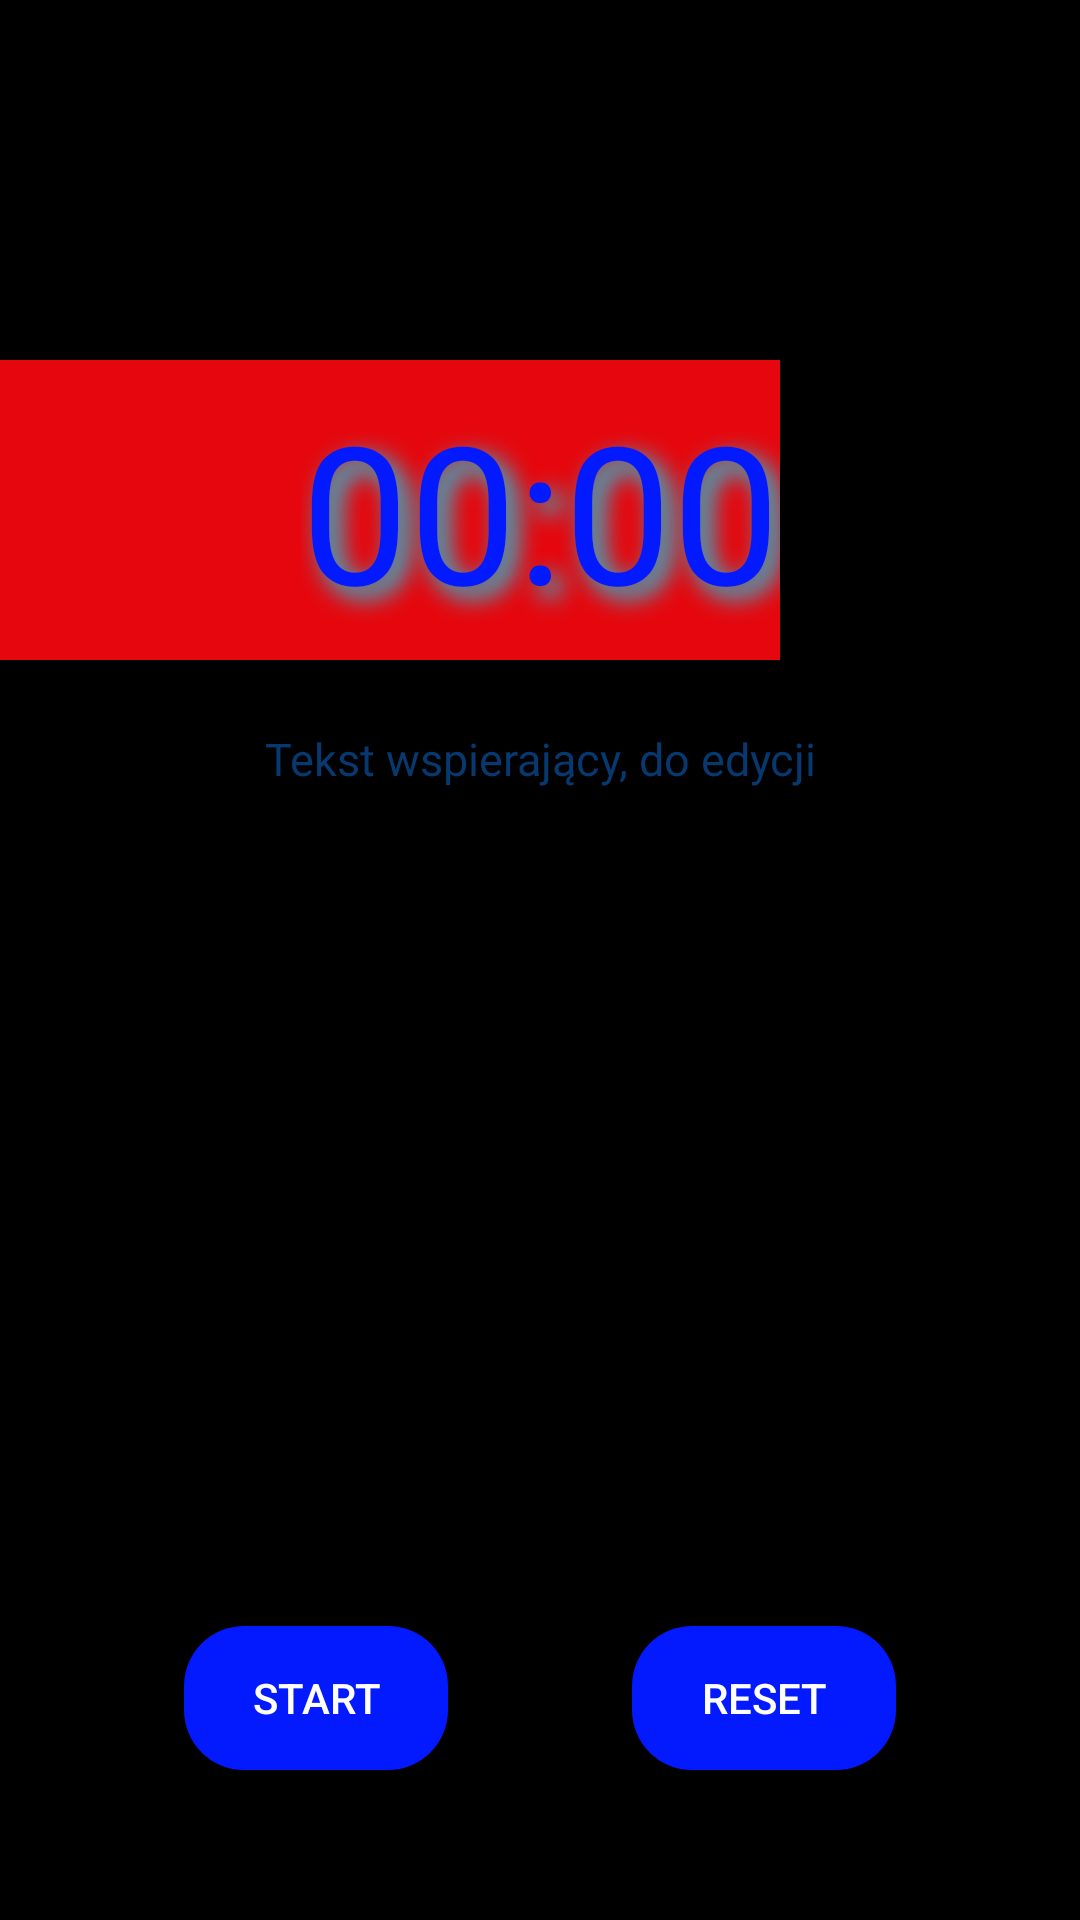

Android layout source for this screen:
<!-- AndroidManifest.xml: application theme Theme.Runner -->
<!-- res/layout/activity_timer.xml -->
<?xml version="1.0" encoding="utf-8"?>
<androidx.constraintlayout.widget.ConstraintLayout xmlns:android="http://schemas.android.com/apk/res/android"
    xmlns:app="http://schemas.android.com/apk/res-auto"
    xmlns:tools="http://schemas.android.com/tools"
    android:layout_width="match_parent"
    android:layout_height="match_parent"
    android:background="@color/black"
    tools:context=".TimerActivity">

    <TextView
        android:id="@+id/textField"
        android:layout_width="0dp"
        android:layout_height="wrap_content"
        android:layout_marginStart="32dp"
        android:layout_marginTop="30dp"
        android:layout_marginEnd="32dp"
        android:fontFamily="@font/open_sans_semibold"
        android:lineHeight="32dp"
        android:text="Tekst wspierający, do edycji"
        android:textAlignment="center"
        android:textColor="@color/colorDarkBlue"
        android:textSize="15sp"
        app:layout_constraintEnd_toEndOf="parent"
        app:layout_constraintStart_toStartOf="parent"
        app:layout_constraintTop_toBottomOf="@id/timer" />


    <TextView
        android:id="@+id/timer"
        android:layout_width="wrap_content"
        android:layout_height="wrap_content"
        android:layout_marginBottom="300dp"
        android:elevation="100dp"
        android:fontFamily="@font/open_sans_light"
        android:shadowColor="@color/timerBlueShadow"
        android:shadowDx="10"
        android:shadowDy="10"
        android:shadowRadius="20"
        android:text="00:00"
        android:textColor="@color/timerBlue"
        android:textSize="64sp"
        app:layout_constraintBottom_toBottomOf="parent"
        app:layout_constraintEnd_toEndOf="parent"
        app:layout_constraintStart_toStartOf="parent"
        app:layout_constraintTop_toTopOf="parent" />

    
    
    
    
    
    
    
    
    
    
    

    
    
    
    
    
    
    
    
    
    
    

    <androidx.appcompat.widget.AppCompatButton
        android:id="@+id/startBtn"
        android:layout_width="wrap_content"
        android:layout_height="wrap_content"
        android:layout_marginBottom="50dp"
        android:background="@drawable/round_button"
        android:text="Start"
        android:textColor="@color/white"
        app:layout_constraintBottom_toBottomOf="parent"
        app:layout_constraintEnd_toStartOf="@+id/resetBtn"
        app:layout_constraintStart_toStartOf="parent" />

    <androidx.appcompat.widget.AppCompatButton
        android:id="@+id/resetBtn"
        android:layout_width="wrap_content"
        android:layout_height="wrap_content"
        android:layout_marginBottom="50dp"
        android:background="@drawable/round_button"
        android:text="Reset"
        android:textColor="@color/white"
        app:layout_constraintBottom_toBottomOf="parent"
        app:layout_constraintEnd_toEndOf="parent"
        app:layout_constraintStart_toEndOf="@+id/startBtn" />

    <ImageView
        android:id="@+id/walkBanner"
        android:layout_width="0dp"
        android:layout_height="100sp"
        android:src="@color/menuRed"
        android:alpha="1"
        app:layout_constraintBottom_toBottomOf="@+id/timer"
        app:layout_constraintEnd_toEndOf="@+id/timer"
        app:layout_constraintStart_toStartOf="parent"
        app:layout_constraintTop_toTopOf="@+id/timer"/>

    <ImageView
        android:id="@+id/runBanner"
        android:layout_width="0dp"
        android:layout_height="100sp"
        android:src="@color/teal_200"
        android:alpha="0"
        app:layout_constraintBottom_toBottomOf="@+id/timer"
        app:layout_constraintEnd_toEndOf="parent"
        app:layout_constraintStart_toStartOf="@id/timer"
        app:layout_constraintTop_toTopOf="@+id/timer"/>

    <TextView
        android:id="@+id/walkText"
        android:layout_width="wrap_content"
        android:layout_height="wrap_content"
        android:layout_marginStart="20dp"
        android:alpha="0"
        android:text="WALK"
        android:textColor="@color/white"
        android:textSize="20dp"
        app:layout_constraintBottom_toBottomOf="@+id/walkBanner"
        app:layout_constraintStart_toStartOf="@+id/walkBanner"
        app:layout_constraintTop_toTopOf="@+id/walkBanner" />

    <TextView
        android:id="@+id/runText"
        android:layout_width="wrap_content"
        android:layout_height="wrap_content"
        android:layout_marginEnd="20dp"
        android:text="RUN"
        android:alpha="0"
        android:textColor="@color/menuRed"
        android:textSize="20dp"
        app:layout_constraintBottom_toBottomOf="@+id/walkBanner"
        app:layout_constraintEnd_toEndOf="@+id/runBanner"
        app:layout_constraintTop_toTopOf="@+id/walkBanner" />

</androidx.constraintlayout.widget.ConstraintLayout>
<!-- resources referenced by this layout -->
<resources>
  <color name="black">#FF000000</color>
  <color name="colorDarkBlue">#063970</color>
  <color name="menuRed">#e6070e</color>
  <color name="teal_200">#FF03DAC5</color>
  <color name="timerBlue">#031AFF</color>
  <color name="timerBlueShadow">#03E0FF</color>
  <color name="white">#FFFFFFFF</color>
  <!-- drawable play: png bitmap (drawable, 13155 bytes) -->
  <!-- drawable reset: png bitmap (drawable, 20557 bytes) -->
  <!-- drawable round_button (drawable) -->
  <?xml version="1.0" encoding="utf-8"?>
  <shape xmlns:android="http://schemas.android.com/apk/res/android" android:shape="rectangle">
      <solid android:color="@color/timerBlue"/>
      <corners android:radius="20dp"/>
  </shape>
  <style name="Theme.Runner" parent="Theme.AppCompat.Light.NoActionBar">
          
          <item name="colorPrimary">@color/purple_500</item>
          <item name="colorPrimaryVariant">@color/purple_700</item>
          <item name="colorOnPrimary">@color/white</item>
          
          <item name="colorSecondary">@color/teal_200</item>
          <item name="colorSecondaryVariant">@color/teal_700</item>
          <item name="colorOnSecondary">@color/black</item>
          
  
          
      </style>
  <color name="purple_500">#FF6200EE</color>
  <color name="purple_700">#FF3700B3</color>
  <color name="teal_700">#FF018786</color>
</resources>
